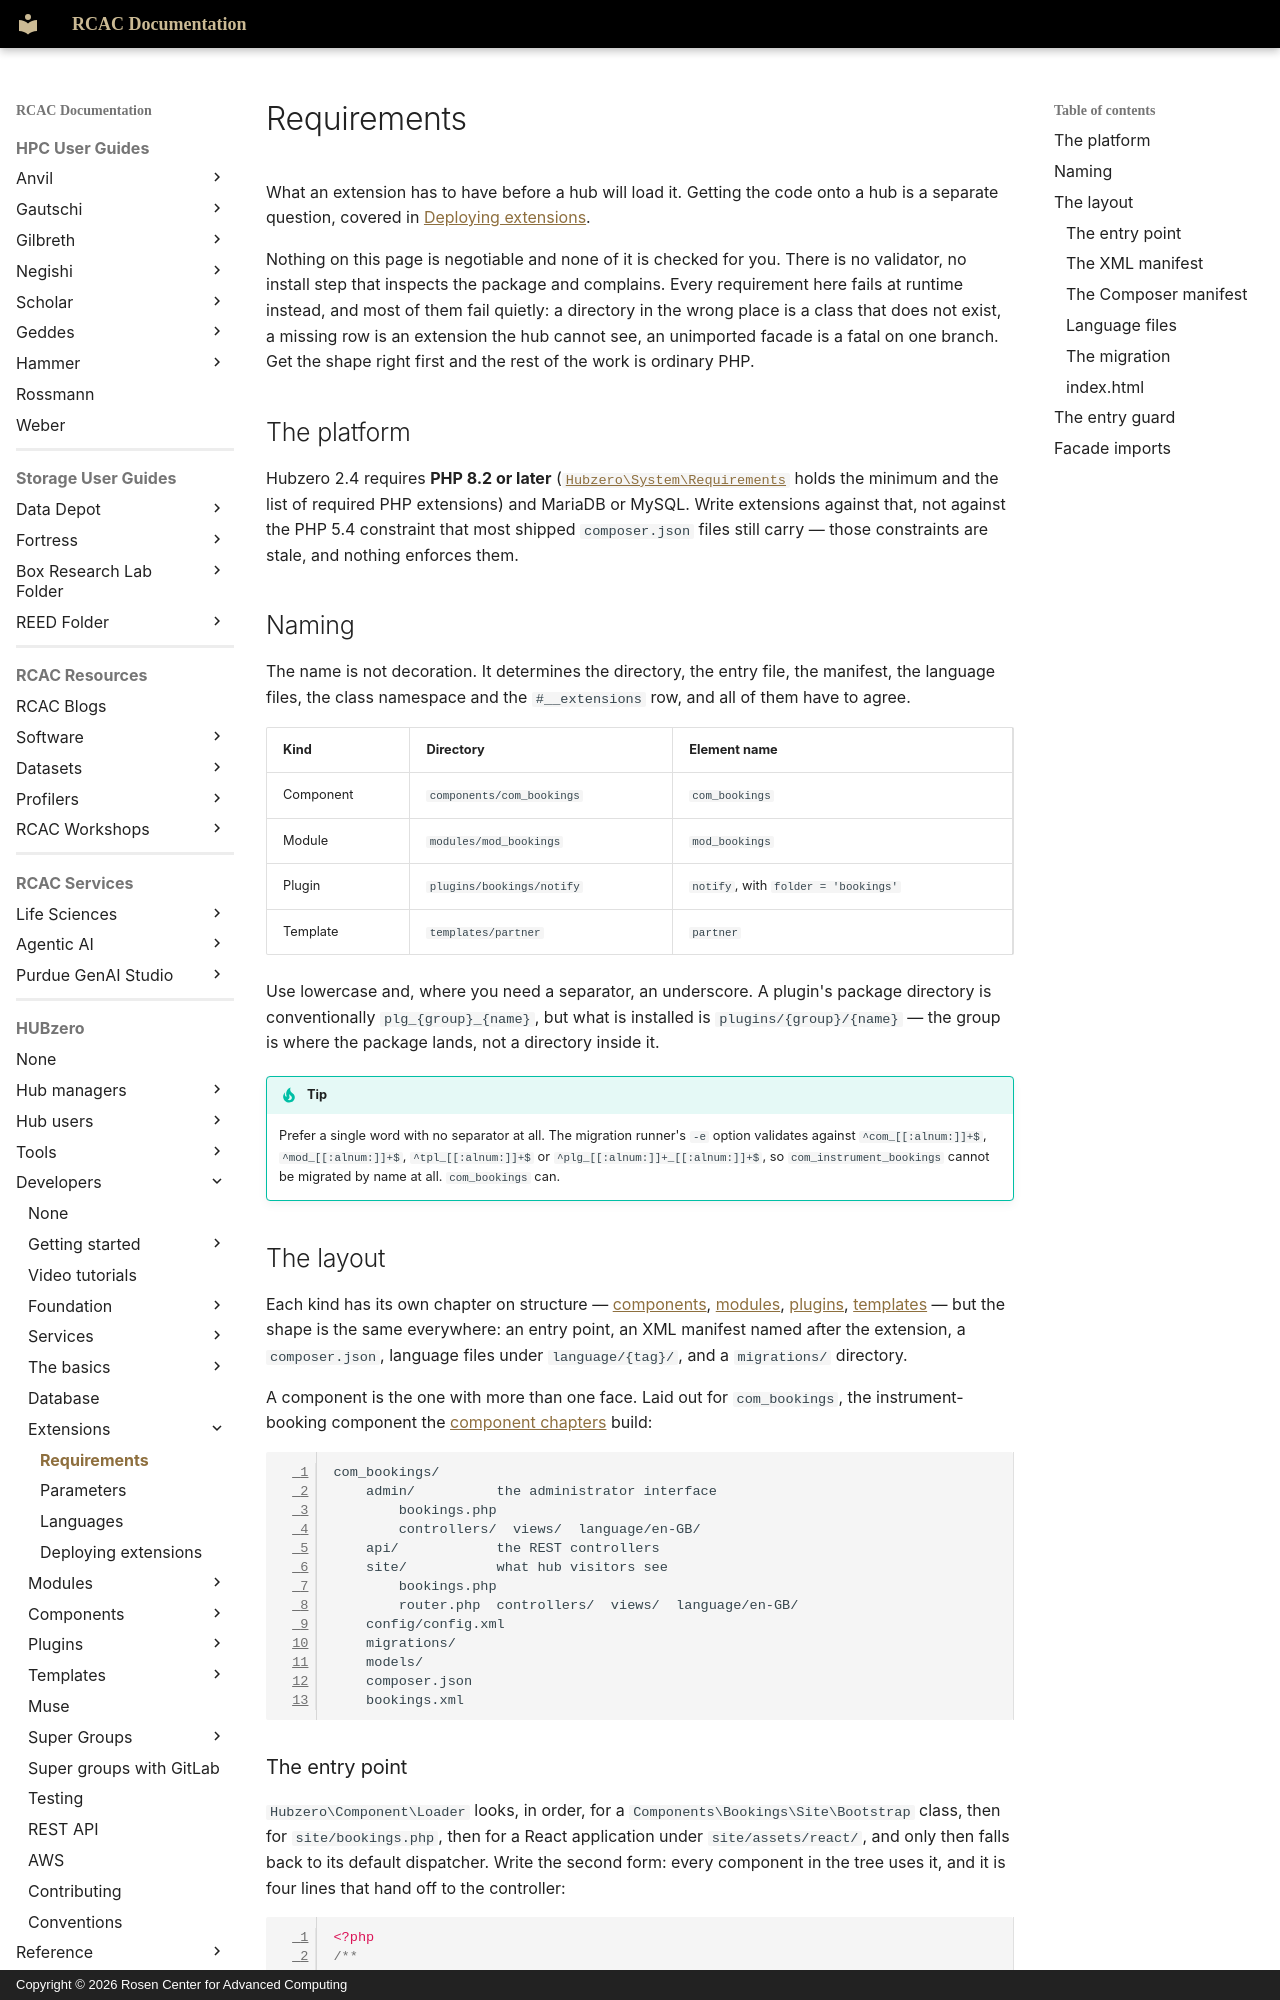

repository: PurdueRCAC/RCAC-Docs · page: hubzero/developers/extensions/extreqs/index.html · generator: mkdocs · copyright: Copyright © 2026 Rosen Center for Advanced Computing

---
tags:
- HUBzero
render_macros: false
hubzero:
  upstream: docs/developers/07-extensions/01-extreqs.md
  commit: 9c1a8c678002bdfb41860f90915a3589ab60339e
  status: rewritten
  reviewed-against: 2.4-main @ 348f0057c2
  reviewed: '2026-09-10'
  screenshots: none
  source: https://help.hubzero.org/documentation/240/webdevs/extensions/extreqs
  source-id: '3467'
  imported: '2026-09-09'
  source-state: unpublished
---

# Requirements

What an extension has to have before a hub will load it. Getting the code
onto a hub is a separate question, covered in
[Deploying extensions](deployext.md).

Nothing on this page is negotiable and none of it is checked for you. There
is no validator, no install step that inspects the package and complains.
Every requirement here fails at runtime instead, and most of them fail
quietly: a directory in the wrong place is a class that does not exist, a
missing row is an extension the hub cannot see, an unimported facade is a
fatal on one branch. Get the shape right first and the rest of the work is
ordinary PHP.

## The platform

Hubzero 2.4 requires **PHP 8.2 or later**
([`Hubzero\System\Requirements`](https://github.com/hubzero/hubzero-cms/blob/9c1a8c678002bdfb41860f90915a3589ab60339e/core/libraries/Hubzero/System/Requirements.php)
holds the minimum and the list of required PHP extensions) and MariaDB or
MySQL. Write extensions against that, not against the PHP 5.4 constraint
that most shipped `composer.json` files still carry — those constraints are
stale, and nothing enforces them.

## Naming

The name is not decoration. It determines the directory, the entry file, the
manifest, the language files, the class namespace and the `#__extensions`
row, and all of them have to agree.

| Kind | Directory | Element name |
|---|---|---|
| Component | `components/com_bookings` | `com_bookings` |
| Module | `modules/mod_bookings` | `mod_bookings` |
| Plugin | `plugins/bookings/notify` | `notify`, with `folder = 'bookings'` |
| Template | `templates/partner` | `partner` |

Use lowercase and, where you need a separator, an underscore. A plugin's
package directory is conventionally `plg_{group}_{name}`, but what is
installed is `plugins/{group}/{name}` — the group is where the package
lands, not a directory inside it.

!!! tip
    Prefer a single word with no separator at all. The migration
    runner's `-e` option validates against `^com_[[:alnum:]]+$`,
    `^mod_[[:alnum:]]+$`, `^tpl_[[:alnum:]]+$` or `^plg_[[:alnum:]]+_[[:alnum:]]+$`,
    so `com_instrument_bookings` cannot be migrated by name at all. `com_bookings`
    can.

## The layout

Each kind has its own chapter on structure —
[components](../components/structure.md),
[modules](../modules/structure.md), [plugins](../plugins/structure.md),
[templates](../templates/structure.md) — but the shape is the same
everywhere: an entry point, an XML manifest named after the extension, a
`composer.json`, language files under `language/{tag}/`, and a `migrations/`
directory.

A component is the one with more than one face. Laid out for `com_bookings`,
the instrument-booking component the [component chapters](../components/index.md)
build:

```
com_bookings/
    admin/          the administrator interface
        bookings.php
        controllers/  views/  language/en-GB/
    api/            the REST controllers
    site/           what hub visitors see
        bookings.php
        router.php  controllers/  views/  language/en-GB/
    config/config.xml
    migrations/
    models/
    composer.json
    bookings.xml
```
